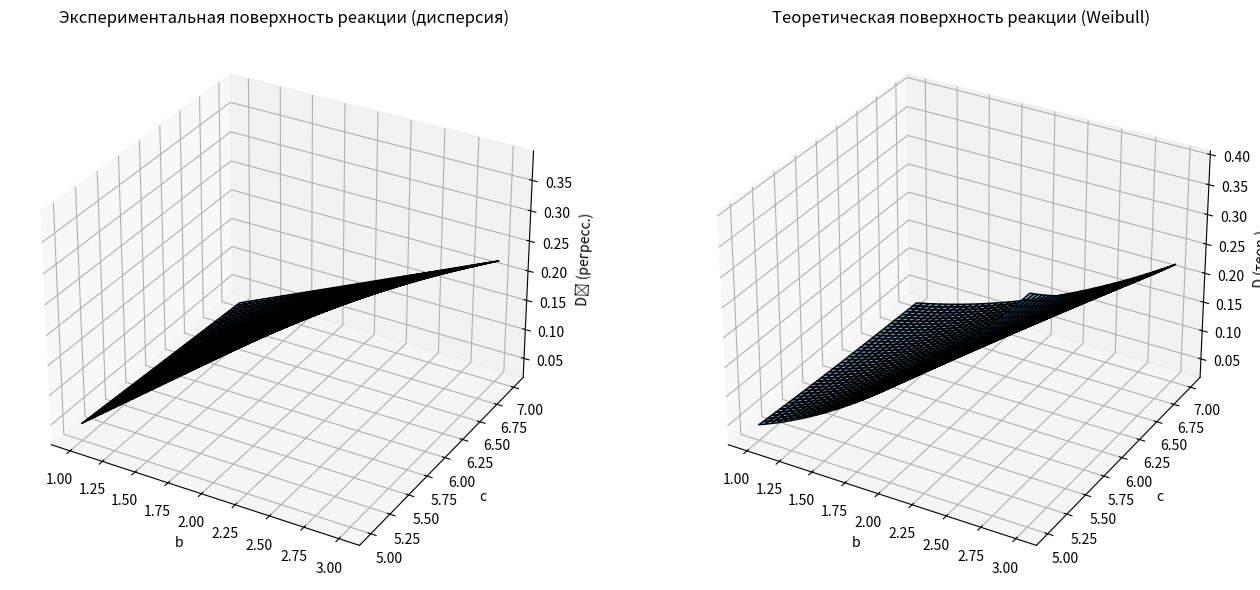

Source code (Python):
# ===================== Лабораторная работа 1 (Вариант 24) =====================
# Стратегическое и тактическое планирование модельного эксперимента
# Модель: случайная величина с распределением Вейбулла W(b, c)
# Показатель эффективности: дисперсия отклика системы
# Параметры точности: d = 0.05 (для дисперсии), alpha = 0.06

import numpy as np                   # Научные вычисления (массивы, линалг, генераторы)
from scipy.stats import norm         # Нормальное распределение (квантили для t≈N(0,1))
from scipy.special import gamma      # Функция Γ для теоретических моментов Weibull
import matplotlib.pyplot as plt      # Визуализация (поверхности реакции)

# --------------------------- Генератор системы ---------------------------
# Случ. величина W(b, c) через инверсию CDF (табличная формула для РВ Вейбулла):
# X = b * (-ln R)^(1/c),  где R ~ U(0, 1)
def systemeqv(b, c):
    R = np.random.uniform(0.0, 1.0)
    return b * (-np.log(R))**(1.0 / c)

# --------------------- СТРАТЕГИЧЕСКОЕ ПЛАНИРОВАНИЕ ---------------------
# Число факторов
nf = 2

# Диапазоны факторов (из варианта задания)
# b ∈ (1, 3), c ∈ (5, 7)
minf = np.array([1.0, 5.0])   # [b_min, c_min]
maxf = np.array([3.0, 7.0])   # [b_max, c_max]

# Дробный двухуровневый план (ортогональный), кодированные уровни {-1, +1}
# Первый столбец — фактор b, второй — фактор c, третий — их взаимодействие (для регрессии)
xb = np.array([-1, +1, -1, +1])   # кодированный b
xc = np.array([-1, -1, +1, +1])   # кодированный c
xbc = xb * xc                     # взаимодействие b·c

# Матрица плана (код.)
fracplan = np.column_stack((xb, xc, xbc))  # 4×3
N = 2**nf                                  # число экспериментов (4)

print("Матрица планирования (кодированные значения):\nfracplan =")
print(fracplan)

# Расширенная матрица X с фиктивным фактором x0≡1 (для МНК-оценки регрессии)
X = np.column_stack((np.ones((N, 1)), fracplan)).T  # размер 4×4 (в виде строк — факторы)

print("\nРасширенная матрица планирования X:\nX =")
print(X)

# Преобразование кодированных значений в физические (b, c) по формулам нормировки (см. методичку СП)
# (уровни симметричны, как требуется для ортогонального плана)  :contentReference[oaicite:1]{index=1}
fraceks = np.zeros((N, nf))
for i in range(nf):
    for j in range(N):
        # физическое = min + (кодированное+1) * (max-min) / 2
        fraceks[j, i] = minf[i] + (fracplan[j, i] + 1.0) * (maxf[i] - minf[i]) / 2.0

print("\nФизические значения факторов (b, c) для каждого эксперимента:\nfraceks =")
print(fraceks)

# ---------------------- ТАКТИЧЕСКОЕ ПЛАНИРОВАНИЕ -----------------------
# Требуемое число повторных испытаний NE для оценки ДИСПЕРСИИ с точностью d при уровне значимости alpha.
# Из «Тактического планирования» для дисперсии при нормальной аппроксимации:
# d_sigma = t_(1-α/2) * sqrt( 2 / (n - 1) )  ⇒  n >= 1 + 2 * t^2 / d^2  (формулы из разд. 2)  :contentReference[oaicite:2]{index=2}
d = 0.05
alpha = 0.06
t0 = norm.ppf(1 - alpha/2)              # кваниль ~N(0,1) вместо t, допустимо при n≥30 (см. методичку ТП)  :contentReference[oaicite:3]{index=3}
NE = int(np.ceil(1.0 + 2.0 * (t0**2) / (d**2)))

print(f"\nТребуемое число испытаний для оценки дисперсии: d={d}, α={alpha}")
print(f"NE = {NE}")

# ------------------------ ПРОВЕДЕНИЕ ЭКСПЕРИМЕНТОВ ---------------------
Y = np.zeros(N)   # массив откликов (оценка дисперсии в каждом эксперименте)

for j in range(N):
    b_val = fraceks[j, 0]
    c_val = fraceks[j, 1]

    u = np.zeros(NE)
    for k in range(NE):
        u[k] = systemeqv(b_val, c_val)

    # Оценка показателя эффективности — дисперсии (несмещённая выборочная, ddof=1)
    Dy = np.var(u, ddof=1)
    Y[j] = Dy

print("\nРезультаты экспериментов: оценки дисперсии по каждому плановому запуску:")
print("Y =", Y)

# ------------------------- РЕГРЕССИОННЫЙ АНАЛИЗ ------------------------
# Оценка коэффициентов линейной регрессии методом нормальных уравнений (МНК)
# b^ = (X X^T)^(-1) X Y   (см. «Стратегическое планирование»)  :contentReference[oaicite:4]{index=4}
C = X @ X.T
b_hat = np.linalg.solve(C, X @ Y)

print("\nКоэффициенты линейной регрессии (b0, bb, bc, b_bc):")
print("b_hat =", b_hat)

# -------------------- ПОСТРОЕНИЕ ПОВЕРХНОСТЕЙ РЕАКЦИИ ------------------
# Сетка в физических координатах факторов
step_b = 0.05
step_c = 0.05
B = np.arange(minf[0], maxf[0] + step_b/2, step_b)
C_ = np.arange(minf[1], maxf[1] + step_c/2, step_c)
B_grid, C_grid = np.meshgrid(B, C_)

# Перевод сетки в кодированные факторы для подстановки в регрессию
Bn = 2 * (B - minf[0]) / (maxf[0] - minf[0]) - 1.0
Cn = 2 * (C_ - minf[1]) / (maxf[1] - minf[1]) - 1.0
Bn_grid, Cn_grid = np.meshgrid(Bn, Cn)

# Экспериментальная поверхность реакции (по регрессии)
Yc = (b_hat[0]
      + b_hat[1] * Bn_grid
      + b_hat[2] * Cn_grid
      + b_hat[3] * Bn_grid * Cn_grid)

# Теоретическая поверхность реакции: Var[W(b, c)] = b^2 * ( Γ(1 + 2/c) - Γ(1 + 1/c)^2 )
# (см. табличные свойства распределения Вейбулла; формулу используем для оценки адекватности)
G1 = gamma(1.0 + 1.0 / C_grid)
G2 = gamma(1.0 + 2.0 / C_grid)
Y_theor = (B_grid**2) * (G2 - G1**2)

# ----------------------------- ВИЗУАЛИЗАЦИЯ -----------------------------
fig = plt.figure(figsize=(14, 6))

ax1 = fig.add_subplot(1, 2, 1, projection='3d')
ax1.plot_surface(B_grid, C_grid, Yc, edgecolor='k', alpha=0.6)
ax1.set_xlabel('b')
ax1.set_ylabel('c')
ax1.set_zlabel('D̂ (регресс.)')
ax1.set_title('Экспериментальная поверхность реакции (дисперсия)')

ax2 = fig.add_subplot(1, 2, 2, projection='3d')
ax2.plot_surface(B_grid, C_grid, Y_theor, edgecolor='k', alpha=0.6)
ax2.set_xlabel('b')
ax2.set_ylabel('c')
ax2.set_zlabel('D (теор.)')
ax2.set_title('Теоретическая поверхность реакции (Weibull)')

plt.tight_layout()
plt.show()
